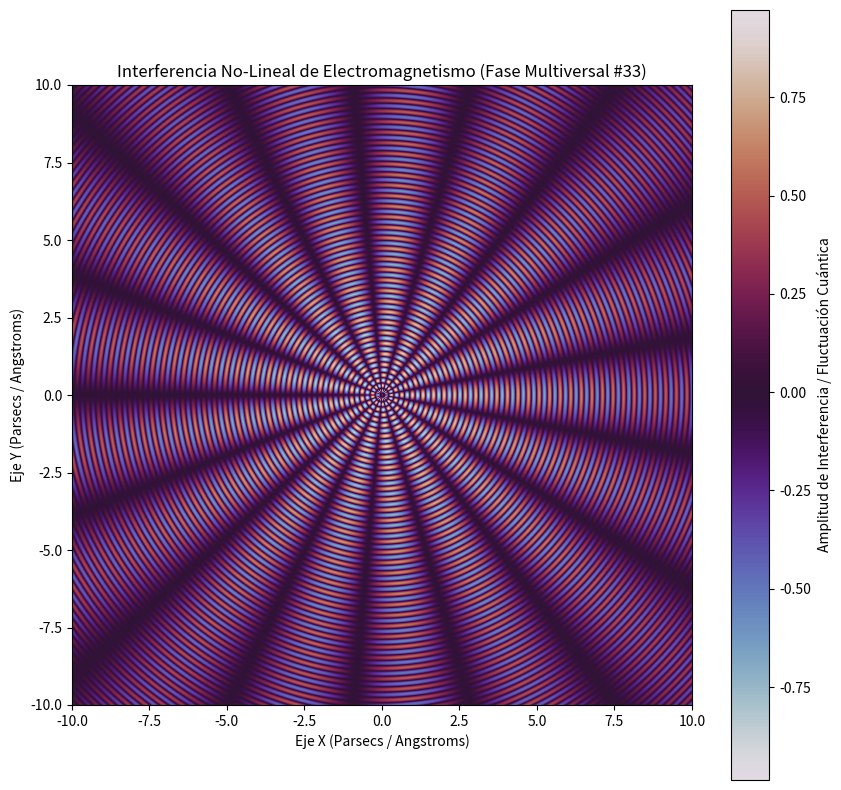

Here is the Python script that generated this plot:
%matplotlib inline
# Simulación Multiversal: Electromagnetismo - Variante 33
import numpy as np
import matplotlib.pyplot as plt

# Parámetros Físicos No-Lineales
omega_1 = 18.425
omega_2 = 8.502
lambda_decay = 0.073
phase_shift = 2.251

x = np.linspace(-10, 10, 800)
y = np.linspace(-10, 10, 800)
X, Y = np.meshgrid(x, y)

# Dinámica de Fluidos / Campos Tensor-Escalares (Fase Multiversal)
R = np.sqrt(X**2 + Y**2) + 1e-5
Z = (np.sin(omega_1 * R + phase_shift) * np.cos(omega_2 * np.arctan2(Y, X))) * np.exp(-lambda_decay * R)

plt.figure(figsize=(10, 10))
plt.imshow(Z, cmap='twilight', extent=[-10, 10, -10, 10], origin='lower')
plt.colorbar(label='Amplitud de Interferencia / Fluctuación Cuántica')
plt.title(r'Interferencia No-Lineal de Electromagnetismo (Fase Multiversal #33)')
plt.xlabel('Eje X (Parsecs / Angstroms)')
plt.ylabel('Eje Y (Parsecs / Angstroms)')
plt.show()
